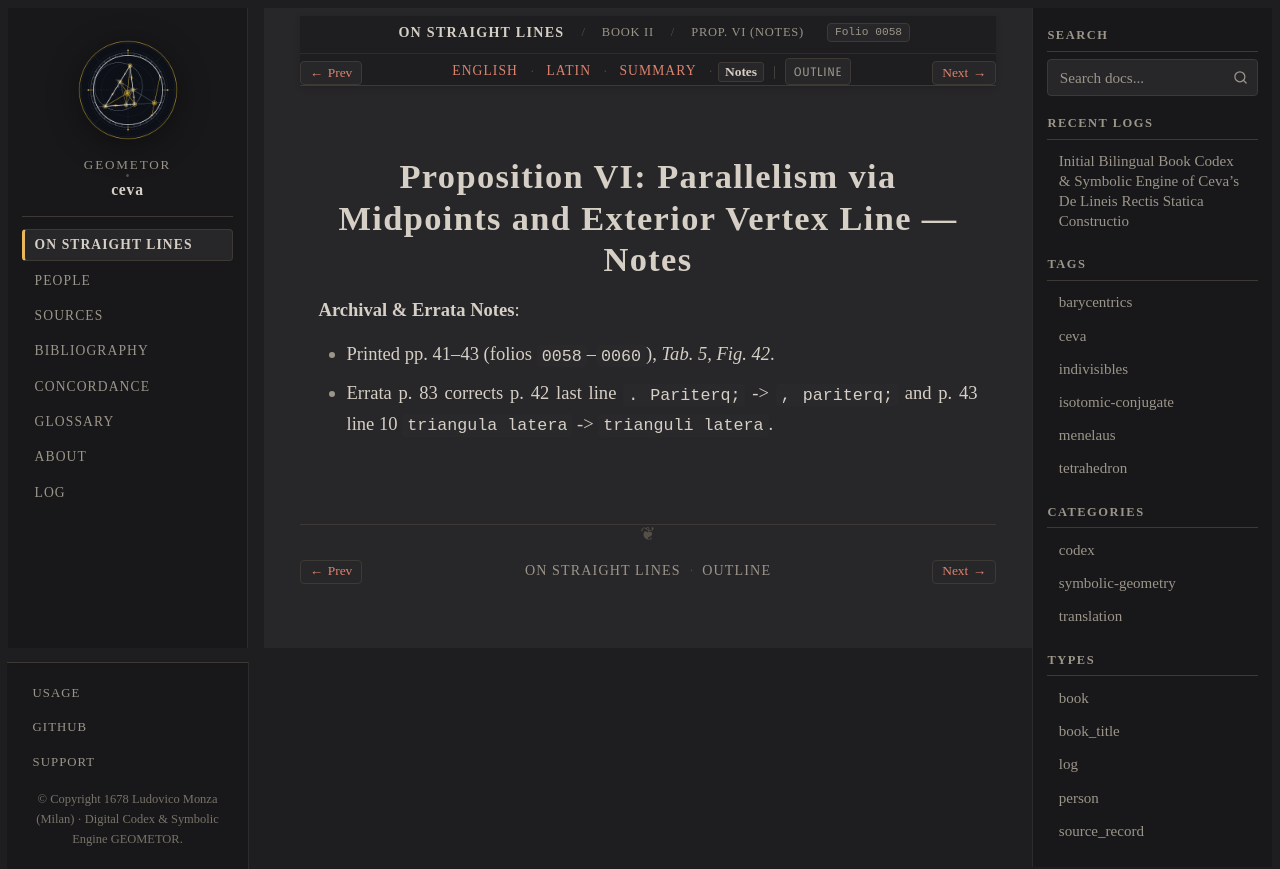

repository: geometor/ceva · page: de_lineis_rectis/liber_secundus/prop_06/notes.html · generator: sphinx

:layout: book
:order: 7
:canonical_id: liber_secundus_prop_06
:breadcrumb_title: Prop. VI (Notes)
:folio: 0058
:tracks: English: index | Latin: la | Summary: summary | Notes: notes

.. _liber-secundus-prop-06-notes:

Proposition VI: Parallelism via Midpoints and Exterior Vertex Line — Notes
==========================================================================

.. folio:: 0058
   :page: p. 41

**Archival & Errata Notes**:

* Printed pp. 41–43 (folios ``0058``–``0060``), `Tab. 5, Fig. 42`.
* Errata p. 83 corrects p. 42 last line ``. Pariterq;`` -> ``, pariterq;`` and p. 43 line 10 ``triangula latera`` -> ``trianguli latera``.
